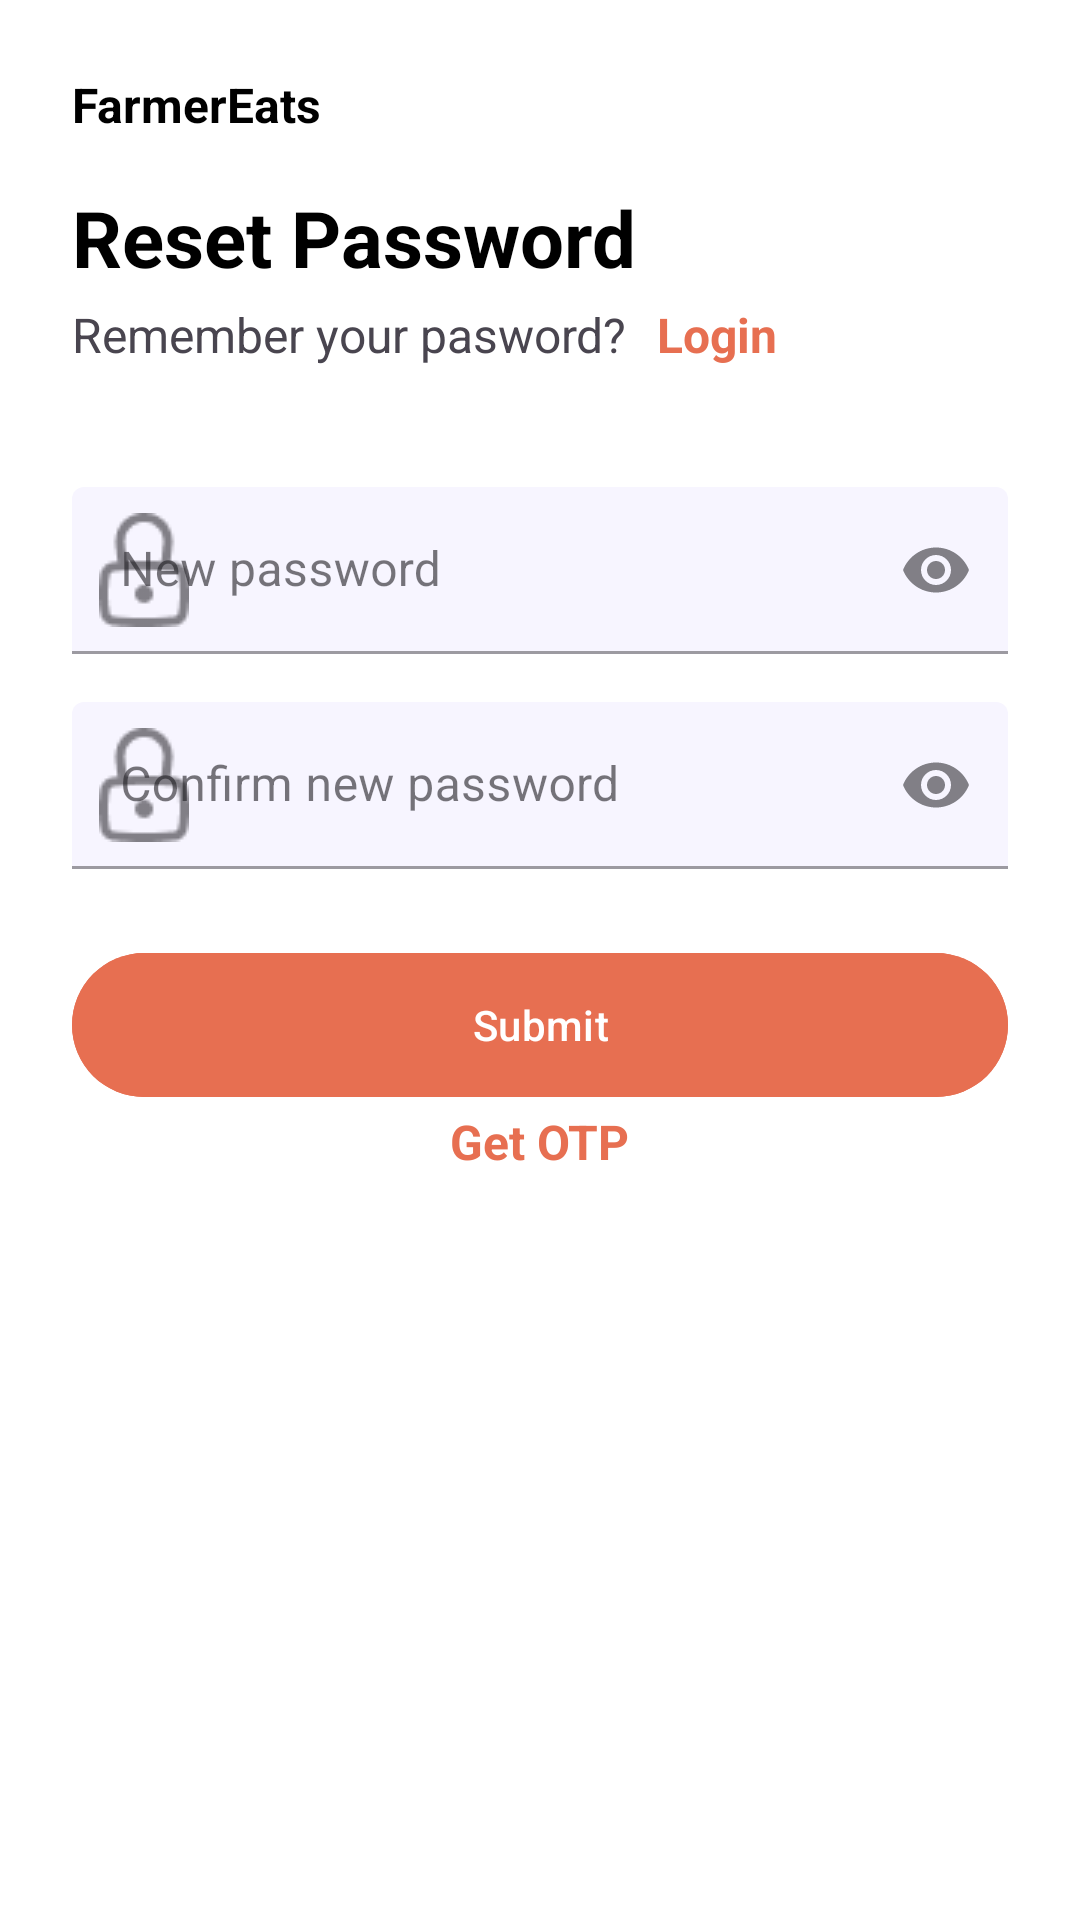

This screen was rendered from an Android layout file. Write that file and the resources it references.
<!-- AndroidManifest.xml: application theme Theme.BusinessOnboardingApp -->
<!-- res/layout/fragment_reset_password.xml -->
<?xml version="1.0" encoding="utf-8"?>
<androidx.constraintlayout.widget.ConstraintLayout
    xmlns:android="http://schemas.android.com/apk/res/android"
    xmlns:app="http://schemas.android.com/apk/res-auto"
    xmlns:tools="http://schemas.android.com/tools"
    android:layout_width="match_parent"
    android:layout_height="match_parent"
    android:padding="24dp"
    android:background="@color/white"
    tools:context=".ui.auth.LoginFragment">
    <TextView
        android:textColor="@color/black"
        android:id="@+id/txtAppName"
        android:layout_width="wrap_content"
        android:layout_height="wrap_content"
        android:text="@string/farmereats"
        android:textSize="16sp"
        android:textStyle="bold"
        app:layout_constraintTop_toTopOf="parent"
        app:layout_constraintStart_toStartOf="parent"/>
    <TextView
        android:textColor="@color/black"
        android:id="@+id/txtWelcome"
        android:layout_width="wrap_content"
        android:layout_height="wrap_content"
        android:text="Reset Password"
        android:textSize="26sp"
        android:textStyle="bold"
        android:layout_marginTop="16dp"
        app:layout_constraintTop_toBottomOf="@id/txtAppName"
        app:layout_constraintStart_toStartOf="parent"/>
    <LinearLayout
        android:id="@+id/llsubtitle"
        android:layout_width="match_parent"
        android:layout_height="wrap_content"
        android:orientation="horizontal"
        android:layout_marginTop="4dp"
        app:layout_constraintTop_toBottomOf="@id/txtWelcome"
        app:layout_constraintStart_toStartOf="parent">
        <TextView
            android:id="@+id/txtSubtitle"
            android:layout_width="wrap_content"
            android:layout_height="wrap_content"
            android:text="Remember your pasword?"
            android:textSize="16sp"
            android:paddingEnd="10dp"/>
        <TextView
            android:textStyle="bold"
            android:textColor="@color/orange"
            android:id="@+id/txtCreateaccount"
            android:layout_width="wrap_content"
            android:layout_height="wrap_content"
            android:text="@string/login"
            android:textSize="16sp"
            />
    </LinearLayout>

    <com.google.android.material.textfield.TextInputLayout
        android:id="@+id/emailLayout"
        android:layout_width="0dp"
        android:layout_height="wrap_content"
        android:hint="@string/new_password"
        app:startIconDrawable="@drawable/ic_lock"
        style="@style/Widget.MaterialComponents.TextInputLayout.FilledBox"
        app:boxBackgroundMode="filled"
        app:boxBackgroundColor="@color/lightgrey"
        app:hintEnabled="true"
        app:endIconMode="password_toggle"
        app:layout_constraintTop_toBottomOf="@id/llsubtitle"
        android:layout_marginTop="40dp"
        app:layout_constraintStart_toStartOf="parent"
        app:layout_constraintEnd_toEndOf="parent">
        <com.google.android.material.textfield.TextInputEditText
            android:id="@+id/editnewPassword"
            android:textColor="@color/black"
            android:layout_width="match_parent"
            android:layout_height="wrap_content"
            android:inputType="textPassword"/>

    </com.google.android.material.textfield.TextInputLayout>


    <com.google.android.material.textfield.TextInputLayout
        android:id="@+id/passwordLayout"
        android:layout_width="0dp"
        android:layout_height="wrap_content"
        android:hint="@string/confirm_new_password"
        android:layout_marginTop="16dp"
        app:boxBackgroundColor="@color/lightgrey"
        style="@style/Widget.MaterialComponents.TextInputLayout.FilledBox"
        app:boxBackgroundMode="filled"
        app:startIconDrawable="@drawable/ic_lock"
        app:endIconMode="password_toggle"
        app:layout_constraintTop_toBottomOf="@id/emailLayout"
        app:layout_constraintStart_toStartOf="parent"
        app:layout_constraintEnd_toEndOf="parent">

        <com.google.android.material.textfield.TextInputEditText
            android:id="@+id/editconfirmPassword"
            android:layout_width="match_parent"
            android:textColor="@color/black"
            android:layout_height="wrap_content"
            android:inputType="textPassword"/>
        </com.google.android.material.textfield.TextInputLayout>




    <com.google.android.material.button.MaterialButton
        android:id="@+id/btnSubmit"
        android:layout_width="0dp"
        android:layout_height="56dp"
        android:text="@string/submit"
        android:textAllCaps="false"
        android:backgroundTint="@color/orange"
        app:cornerRadius="28dp"
        android:layout_marginTop="24dp"
        app:layout_constraintTop_toBottomOf="@id/passwordLayout"
        app:layout_constraintStart_toStartOf="parent"
        app:layout_constraintEnd_toEndOf="parent"/>
    <TextView
        android:textStyle="bold"
        android:textColor="@color/orange"
        android:id="@+id/txtotp"
        android:layout_width="wrap_content"
        android:layout_height="wrap_content"
        android:text="Get OTP"
        android:textSize="16sp"
        app:layout_constraintTop_toBottomOf="@id/btnSubmit"
        app:layout_constraintStart_toStartOf="parent"
        app:layout_constraintEnd_toEndOf="parent"
        />

</androidx.constraintlayout.widget.ConstraintLayout>
<!-- resources referenced by this layout -->
<resources>
  <color name="black">#FF000000</color>
  <color name="lightgrey">#f7f5ff</color>
  <color name="orange">#E76F51</color>
  <color name="white">#FFFFFFFF</color>
  <!-- drawable ic_lock: png bitmap (drawable, 623 bytes) -->
  <string name="confirm_new_password">Confirm new password</string>
  <string name="farmereats">FarmerEats</string>
  <string name="login">Login</string>
  <string name="new_password">New password</string>
  <string name="submit">Submit</string>
  <style name="Theme.BusinessOnboardingApp" parent="Base.Theme.BusinessOnboardingApp" />
  <style name="Base.Theme.BusinessOnboardingApp" parent="Theme.Material3.DayNight.NoActionBar">
          
          
      </style>
</resources>
